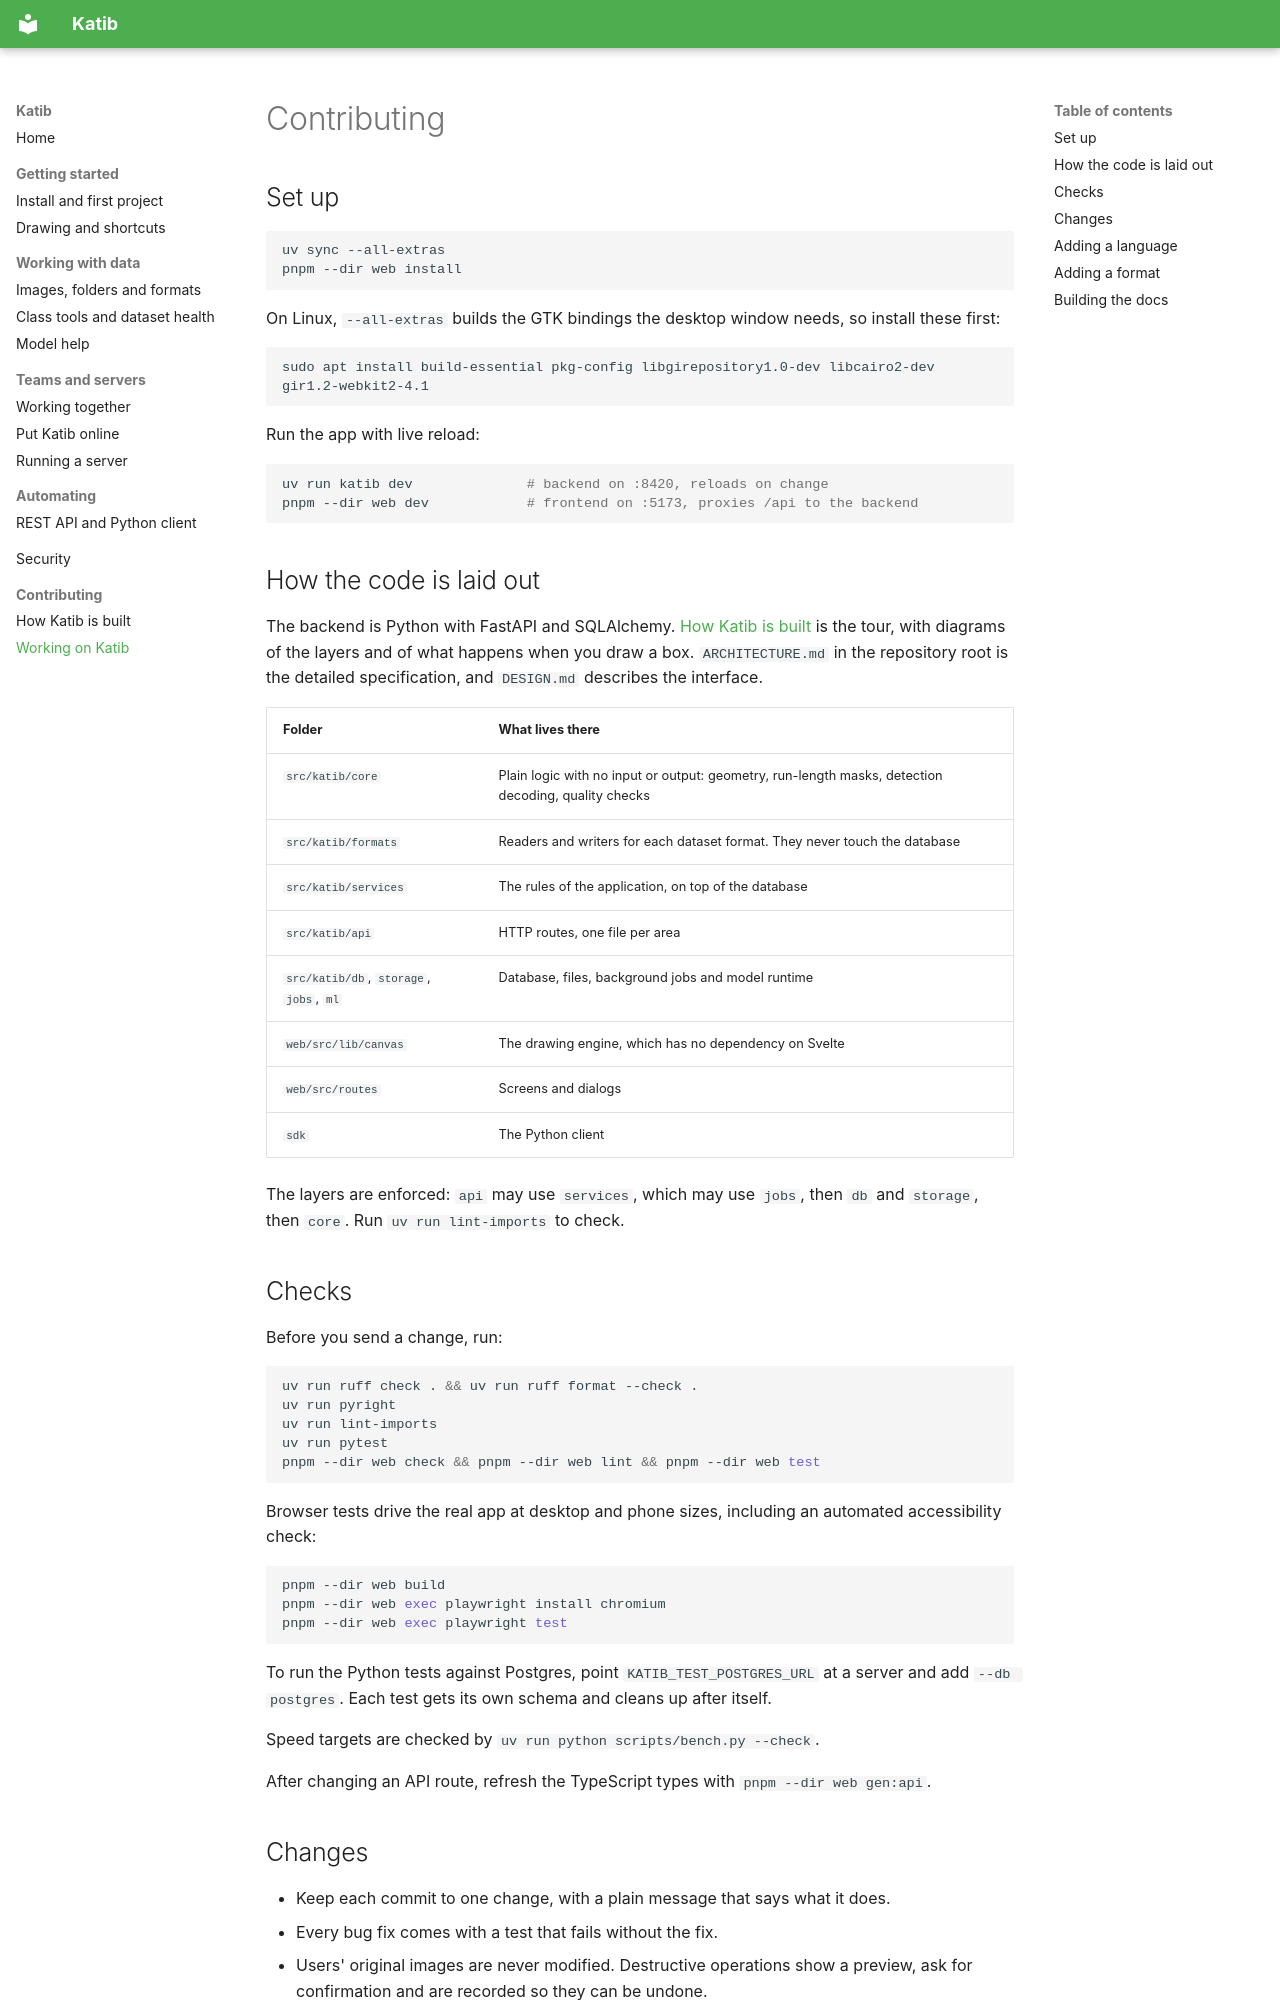

repository: MergenEnBilge/Katib · page: contributing/index.html · generator: mkdocs

# Contributing

## Set up

```bash
uv sync --all-extras
pnpm --dir web install
```

On Linux, `--all-extras` builds the GTK bindings the desktop window needs, so install these first:

```bash
sudo apt install build-essential pkg-config libgirepository1.0-dev libcairo2-dev gir1.2-webkit2-4.1
```

Run the app with live reload:

```bash
uv run katib dev              # backend on :8420, reloads on change
pnpm --dir web dev            # frontend on :5173, proxies /api to the backend
```

## How the code is laid out

The backend is Python with FastAPI and SQLAlchemy. [How Katib is built](internals.md) is the tour, with diagrams of the layers and of what happens when you draw a box. `ARCHITECTURE.md` in the repository root is the detailed specification, and `DESIGN.md` describes the interface.

| Folder | What lives there |
|--------|------------------|
| `src/katib/core` | Plain logic with no input or output: geometry, run-length masks, detection decoding, quality checks |
| `src/katib/formats` | Readers and writers for each dataset format. They never touch the database |
| `src/katib/services` | The rules of the application, on top of the database |
| `src/katib/api` | HTTP routes, one file per area |
| `src/katib/db`, `storage`, `jobs`, `ml` | Database, files, background jobs and model runtime |
| `web/src/lib/canvas` | The drawing engine, which has no dependency on Svelte |
| `web/src/routes` | Screens and dialogs |
| `sdk` | The Python client |

The layers are enforced: `api` may use `services`, which may use `jobs`, then `db` and `storage`, then `core`. Run `uv run lint-imports` to check.

## Checks

Before you send a change, run:

```bash
uv run ruff check . && uv run ruff format --check .
uv run pyright
uv run lint-imports
uv run pytest
pnpm --dir web check && pnpm --dir web lint && pnpm --dir web test
```

Browser tests drive the real app at desktop and phone sizes, including an automated accessibility check:

```bash
pnpm --dir web build
pnpm --dir web exec playwright install chromium
pnpm --dir web exec playwright test
```

To run the Python tests against Postgres, point `KATIB_TEST_POSTGRES_URL` at a server and add `--db postgres`. Each test gets its own schema and cleans up after itself.

Speed targets are checked by `uv run python scripts/bench.py --check`.

After changing an API route, refresh the TypeScript types with `pnpm --dir web gen:api`.

## Changes

- Keep each commit to one change, with a plain message that says what it does.
- Every bug fix comes with a test that fails without the fix.
- Users' original images are never modified. Destructive operations show a preview, ask for confirmation and are recorded so they can be undone.
- No dependency under a copyleft license such as GPL or AGPL.
